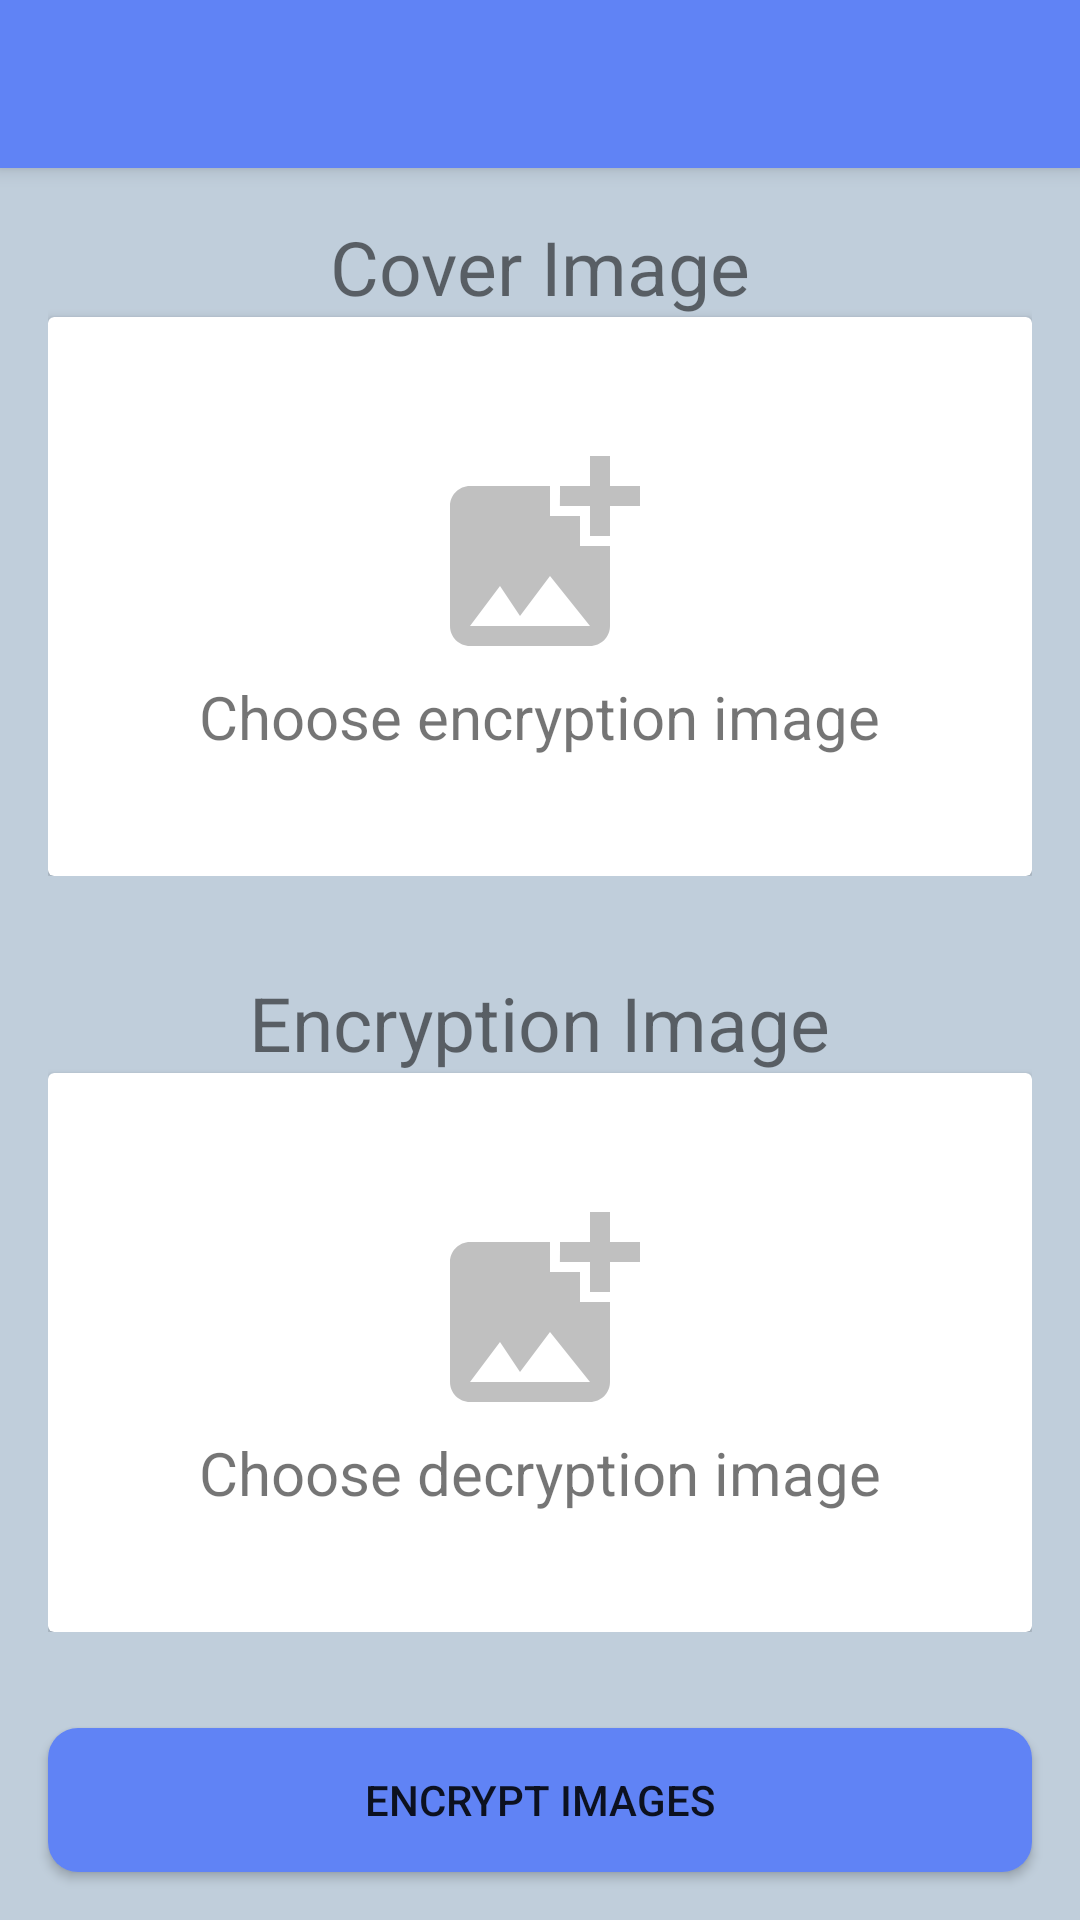

Android layout source for this screen:
<!-- AndroidManifest.xml: application theme AppTheme -->
<!-- res/layout/activity_encryption.xml -->
<?xml version="1.0" encoding="utf-8"?>
<LinearLayout xmlns:android="http://schemas.android.com/apk/res/android"
    android:id="@+id/encryption_container"
    android:layout_width="match_parent"
    android:layout_height="match_parent"
    android:background="#45245787"
    android:orientation="vertical">

    <include
        android:id="@+id/encryption_toolbar"
        layout="@layout/toolbar" />

    <RelativeLayout
        android:layout_width="match_parent"
        android:layout_height="match_parent"
        android:layout_weight="1">

        <LinearLayout
            android:layout_width="match_parent"
            android:layout_height="match_parent"
            android:layout_centerInParent="true"
            android:layout_centerHorizontal="true"
            android:layout_centerVertical="true"
            android:layout_weight="1"
            android:orientation="vertical">

            <LinearLayout
                android:layout_width="match_parent"
                android:layout_height="260dp"
                android:layout_centerInParent="true"
                android:layout_centerHorizontal="true"
                android:layout_centerVertical="true"
                android:layout_margin="16dp"
                android:layout_weight="1"
                android:gravity="center"
                android:orientation="vertical">

                <TextView
                    android:layout_width="wrap_content"
                    android:layout_height="wrap_content"
                    android:text="Cover Image"
                    android:textSize="25dp" />


                <androidx.cardview.widget.CardView xmlns:card_view="http://schemas.android.com/apk/res-auto"
                    android:id="@+id/cover_card_view"
                    android:layout_width="match_parent"
                    android:layout_height="wrap_content"
                    android:minHeight="200dp"
                    card_view:cardPreventCornerOverlap="false">

                    <LinearLayout
                        android:id="@+id/container_choose_cover_image"
                        android:layout_width="match_parent"
                        android:layout_height="wrap_content"
                        android:layout_gravity="center"
                        android:gravity="center"
                        android:orientation="vertical"
                        android:padding="16dp">

                        <ImageView
                            android:id="@+id/choose_cover_image_view"
                            android:layout_width="match_parent"
                            android:layout_height="match_parent"
                            android:src="@drawable/baseline_add_photo_alternate_24" />

                        <TextView
                            android:layout_width="wrap_content"
                            android:layout_height="wrap_content"
                            android:text="Choose encryption image"
                            android:textSize="20dp" />

                    </LinearLayout>

                    <ImageView
                        android:id="@+id/cover_image_view"
                        android:layout_width="match_parent"
                        android:layout_height="match_parent"
                        android:adjustViewBounds="true"
                        android:scaleType="centerCrop"
                        android:visibility="gone" />

                </androidx.cardview.widget.CardView>


            </LinearLayout>

            <LinearLayout
                android:layout_width="match_parent"
                android:layout_height="260dp"
                android:layout_centerInParent="true"
                android:layout_centerHorizontal="true"
                android:layout_centerVertical="true"
                android:layout_margin="16dp"
                android:layout_weight="1"
                android:gravity="center"
                android:orientation="vertical">

                <TextView
                    android:layout_width="wrap_content"
                    android:layout_height="wrap_content"
                    android:text="Encryption Image"
                    android:textSize="25dp" />


                <androidx.cardview.widget.CardView xmlns:card_view="http://schemas.android.com/apk/res-auto"
                    android:id="@+id/encryption_card_view"
                    android:layout_width="match_parent"
                    android:layout_height="wrap_content"
                    android:minHeight="200dp"
                    card_view:cardPreventCornerOverlap="false">

                    <LinearLayout
                        android:id="@+id/container_choose_encryption_image"
                        android:layout_width="match_parent"
                        android:layout_height="wrap_content"
                        android:layout_gravity="center"
                        android:gravity="center"
                        android:orientation="vertical"
                        android:padding="16dp">

                        <ImageView
                            android:id="@+id/choose_encryption_image_view"
                            android:layout_width="match_parent"
                            android:layout_height="match_parent"
                            android:src="@drawable/baseline_add_photo_alternate_24" />

                        <TextView
                            android:layout_width="wrap_content"
                            android:layout_height="wrap_content"
                            android:text="Choose decryption image"
                            android:textSize="20dp" />

                    </LinearLayout>

                    <ImageView
                        android:id="@+id/encryption_image_view"
                        android:layout_width="match_parent"
                        android:layout_height="match_parent"
                        android:adjustViewBounds="true"
                        android:scaleType="centerCrop"
                        android:visibility="gone" />

                </androidx.cardview.widget.CardView>


            </LinearLayout>

        </LinearLayout>

    </RelativeLayout>

    <Button
        android:id="@+id/encrypt_button"
        android:layout_width="match_parent"
        android:layout_height="wrap_content"
        android:layout_alignParentBottom="true"
        android:layout_margin="16dp"
        android:background="@drawable/custom_button"
        android:text="Encrypt images" />


</LinearLayout>
<!-- res/layout/toolbar.xml (included above) -->
<?xml version="1.0" encoding="utf-8"?>
<androidx.appcompat.widget.Toolbar xmlns:android="http://schemas.android.com/apk/res/android"
    android:layout_width="match_parent"
    android:layout_height="wrap_content"
    android:elevation="4dp"
    android:background="@color/colorApp"
    android:theme="@style/ThemeOverlay.AppCompat.Dark.ActionBar">

</androidx.appcompat.widget.Toolbar>
<!-- resources referenced by this layout -->
<resources>
  <color name="colorApp">#6083F5</color>
  <!-- drawable baseline_add_photo_alternate_24 (drawable-v24) -->
  <vector xmlns:android="http://schemas.android.com/apk/res/android"
          android:width="80dp"
          android:height="80dp"
          android:viewportWidth="24.0"
          android:viewportHeight="24.0"
          android:tint="#88888888">
      <path
          android:fillColor="@android:color/white"
          android:pathData="M19,7v2.99s-1.99,0.01 -2,0L17,7h-3s0.01,-1.99 0,-2h3L17,2h2v3h3v2h-3zM16,11L16,8h-3L13,5L5,5c-1.1,0 -2,0.9 -2,2v12c0,1.1 0.9,2 2,2h12c1.1,0 2,-0.9 2,-2v-8h-3zM5,19l3,-4 2,3 3,-4 4,5L5,19z"/>
  </vector>
  <!-- drawable custom_button (drawable-v24) -->
  <?xml version="1.0" encoding="utf-8"?>
  <shape xmlns:android="http://schemas.android.com/apk/res/android"
      android:shape="rectangle">
      <solid
          android:color="@color/colorApp"/>
      <corners android:radius="10dp"/>
  
  </shape>
  <style name="AppTheme" parent="Theme.AppCompat.Light.NoActionBar">
          
          <item name="colorPrimary">@color/colorPrimary</item>
          <item name="colorPrimaryDark">@color/colorPrimaryDark</item>
          <item name="colorAccent">@color/colorAccent</item>
      </style>
  <color name="colorPrimary">#008577</color>
  <color name="colorPrimaryDark">#00574B</color>
  <color name="colorAccent">#D81B60</color>
</resources>
